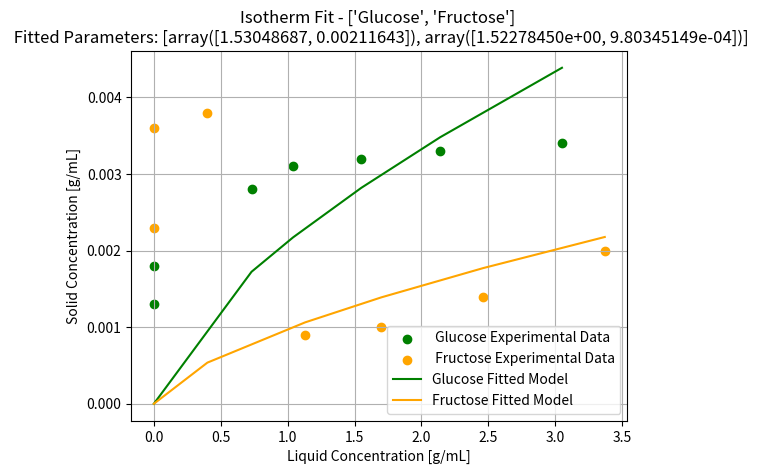

The matplotlib source for this figure:
import numpy as np
import matplotlib.pyplot as plt
from scipy.optimize import minimize

def linear(params, c):
    """
    Linear isotherm
    """
    K1 = params[0]
    H = K1 # Henry's Constant
    q_star = H*c
    return q_star

def langmuir(params, c):
    """
    Langmuir isotherm
    """
    K1 = params[0]
    K2 = params[1]

    #  2.1 Langmuir  
    Q_max = K1
    b = K2
    #-------------------------------
    q_star = Q_max*b*c/(1 + b*c)

    return q_star

def freundlich(params, c):
    """
    Freundlich isotherm
    """
    K1 = params[0]
    K2 = params[1]

    n = K1
    b = K2
    #-------------------------------
    q_star = b*c**(1/n)
    #-------------------------------

    return q_star


    
def custom_isotherm(params, c):
    """
    Langmuir isotherm function: q = (Q_max * b * c) / (1 + b * c)

    Parameters:
    - params: list or array of Langmuir parameters [Q_max, b]
    - c: array of liquid concentrations

    Returns:
    - q_star: equilibrium solid concentration
    """


    # Uncomment as necessary

    #------------------- 1. Single Parameters Models
    # Linear
    # K1 = params[0]
    # H = K1 # Henry's Constant
    # q_star_1 = H*c

    #------------------- 2. Two-Parameter Models
    K1 = params[0]
    K2 = params[1]

    # #  2.1 Langmuir  
    # Q_max = K1
    # b = K2
    # #-------------------------------
    # q_star_2_1 = Q_max*b*c/(1 + b*c)
    # #-------------------------------

    # # 2.2 Freundlich
    n = K1
    b = K2
    #-------------------------------
    q_star_2_2 = b*c**(1/n)
    #-------------------------------

    #------------------- 3. Three-Parameter models 
    # K1 = params[0]
    # K2 = params[1]
    # K3 = params[2]

    # Linear + Langmuir
    # H = K1
    # Q_max = K2
    # b = K3
    #-------------------------------
    # q_star_3 = H*c + Q_max*b*c/(1 + b*c)
    #-------------------------------
    return q_star_2_2

def regression_error(params, isotherm_func, c_data, q_data):
    """
    Objective function for minimization (Residual Sum of Squares)

    Parameters:
    - params: parameter guesses
    - isotherm_func: function handle for the isotherm model
    - c_data: measured liquid concentrations
    - q_data: measured solid concentrations

    Returns:
    - RSS (Residual Sum of Squares)
    """
    q_pred = isotherm_func(params, c_data)
    rss = np.sum((q_data - q_pred) ** 2)
    return rss

def fit_isotherm(c_data, q_data, isotherm_func, initial_guess):
    """
    Fits the given isotherm model to experimental data.

    Returns:
    - result: Optimization result object
    - r_squared: coefficient of determination
    """
    result = minimize(regression_error, initial_guess, args=(isotherm_func, c_data, q_data), method='L-BFGS-B')

    if not result.success:
        raise RuntimeError(f"Optimization failed: {result.message}")

    fitted_params = result.x
    q_pred = isotherm_func(fitted_params, c_data)
    ss_res = np.sum((q_data - q_pred) ** 2)
    ss_tot = np.sum((q_data - np.mean(q_data)) ** 2)
    r_squared = 1 - (ss_res / ss_tot)

    return result, r_squared

def plot_fit(c_data, q_data, q_model, fitted_params, name, colours):
    """
    Plot experimental vs fitted data.
    """
    if len(q_model) == 1:
        plt.scatter(c_data, q_data, label='Experimental Data')
        plt.plot(c_data, q_model, 'r-', label='Fitted Model')
        plt.title(f'Isotherm Fit - {name} \n Fitted Parameters: {fitted_params}')
        plt.xlabel('Liquid Concentration [g/mL]')
        plt.ylabel('Solid Concentration [g/mL]')
        plt.legend()
        plt.grid(True)
        plt.show()
    else:
        print('Here!')
        # print(f'q_data[0]:{q_data[0]}')
        # print(f'c_data:{c_data}')
        # print(f'len(q_model):{len(q_model)}')
        plt.scatter(c_data[0], q_data[0], label=f' {name[0]} Experimental Data', color=f'{colours[0]}')
        plt.scatter(c_data[1], q_data[1], label=f' {name[1]} Experimental Data', color=f'{colours[1]}')

        plt.plot(c_data[0], q_model[0], '-', label=f'{name[0]} Fitted Model', color=f'{colours[0]}')
        plt.plot(c_data[1], q_model[1], '-', label=f'{name[1]} Fitted Model', color=f'{colours[1]}')



        plt.title(f'Isotherm Fit - {name} \n Fitted Parameters: {fitted_params}')
        plt.xlabel('Liquid Concentration [g/mL]')
        plt.ylabel('Solid Concentration [g/mL]')
        plt.legend()
        plt.grid(True)
        plt.show()


# Main routine
if __name__ == "__main__":
    Names = ['Glucose', 'Fructose']
    colours = ['Green', 'orange']
    q_model_all = []
    q_data_all = []
    fitted_params_all = []
    c_plot = []

    datasets = [
        np.array([[0.00, 0.00, 0.73, 1.04,1.55, 2.14, 3.05],
                  [0.0013, 0.0018, 0.0028, 0.0031, 0.0032, 0.0033, 0.0034]]),
        np.array([[0.00, 0.00, 0.40,1.13, 1.70, 2.46,  3.37],
                  [0.0023, 0.0036, 0.0038, 0.0009, 0.001, 0.0014, 0.002]])
    ]

    for name, data in zip(Names, datasets):
        c_data, q_data = data[0], data[1]

        # Reasonable initial guess for [Q_max, b]
        initial_guess = [0.1, 1.0]
        # initial_guess = [0.1]

        result, r2 = fit_isotherm(c_data, q_data, custom_isotherm, initial_guess)
        fitted_params = result.x

        print(f"\n\nComponent: {name}")
        print(f"Fitted Parameters: {fitted_params}")
        print(f"R²: {r2:.4f}\n")

        
        q_model = custom_isotherm(fitted_params, c_data)
        print(f'q_model: {q_model}')

        q_model_all.append(q_model)
        q_data_all.append(q_data)
        fitted_params_all.append(fitted_params)
        c_plot.append(c_data)
        # plot_fit(c_data, q_data, q_model, fitted_params, name, colours)
    
    plot_fit(c_plot, q_data_all, q_model_all, fitted_params_all, Names, colours)


